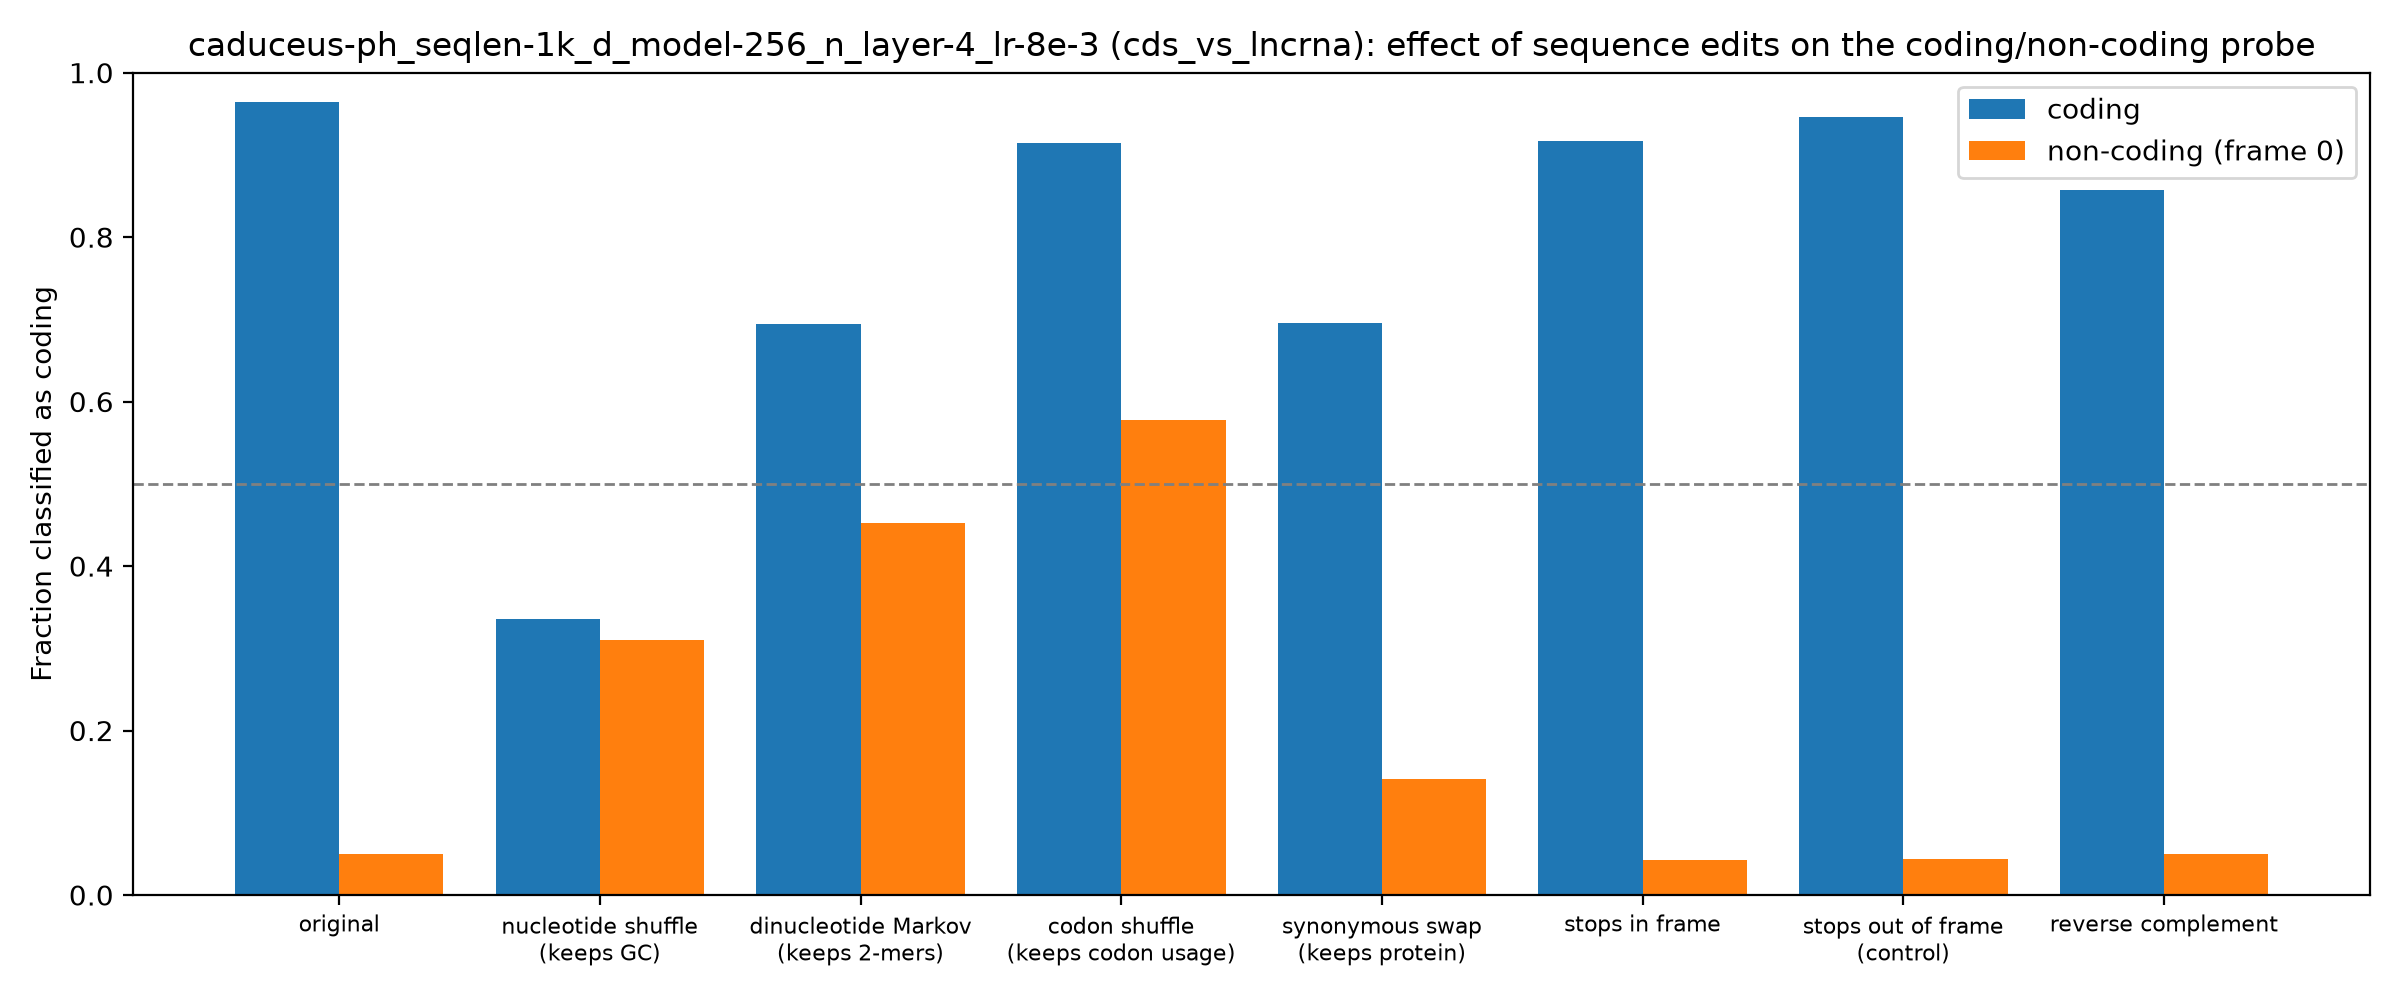

Source data for this figure (header and first rows):
group, edit, mean_coding_score, frac_called_coding
coding, original, 3.641, 0.9646
coding, nucleotide shuffle (keeps GC), -1.078, 0.3357
coding, dinucleotide Markov (keeps 2-mers), 0.8157, 0.6948
coding, codon shuffle (keeps codon usage), 2.935, 0.915
coding, synonymous swap (keeps protein), 1.119, 0.6959
coding, stops in frame, 2.691, 0.9166
coding, stops out of frame (control), 3.221, 0.9466
coding, reverse complement, 1.909, 0.8578
non-coding (frame 0), original, -8.596, 0.05
non-coding (frame 0), nucleotide shuffle (keeps GC), -1.049, 0.3095
non-coding (frame 0), dinucleotide Markov (keeps 2-mers), -0.3775, 0.4525
non-coding (frame 0), codon shuffle (keeps codon usage), 0.1413, 0.578
non-coding (frame 0), synonymous swap (keeps protein), -2.992, 0.1415
non-coding (frame 0), stops in frame, -8.453, 0.0425
non-coding (frame 0), stops out of frame (control), -8.51, 0.0435
non-coding (frame 0), reverse complement, -8.322, 0.0495
